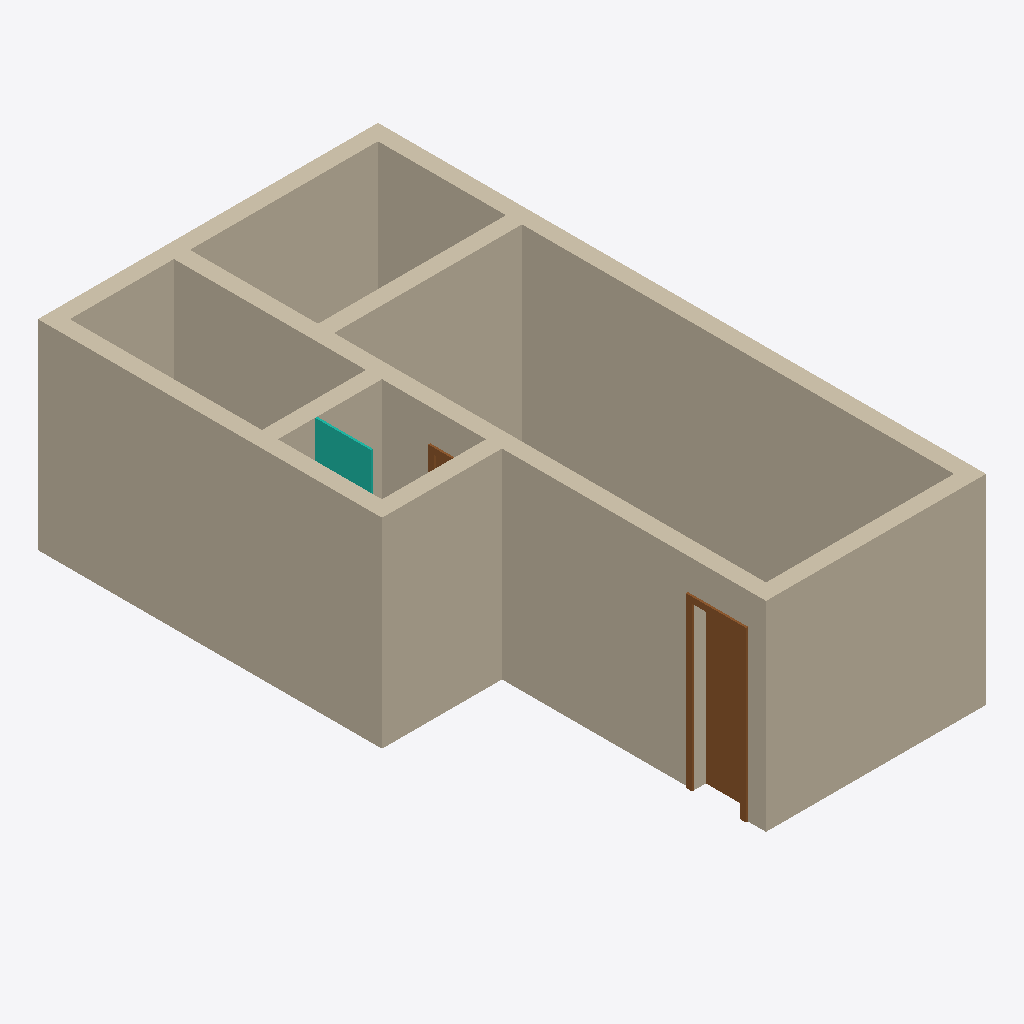
Isometric view of an IFC building model (IFC-SPF (STEP), schema IFC2X3, length unit metre), seen from the south-west, elements coloured by IFC class: 8 walls (beige), 2 doors (brown), 1 curtain wall (teal).
Extent 4.2 m × 7.6 m × 2.5 m (x, y, z). Storeys (3): Fundacion at -0.30 m; Nivel 0 at 0.00 m; Nivel 1 at 2.50 m. Elements (12): 8 IfcWallStandardCase, 2 IfcDoor, 1 IfcCurtainWall, 1 IfcFlowTerminal.

HEADER;
FILE_DESCRIPTION(('ViewDefinition [CoordinationView_V2.0]','RevitIdentifiers [ContentGUID: , VersionGUID: cca1c00e-d317-494d-9ada-9ea444366184, NumberOfSaves: 7]','CoordinateReference [CoordinateBase: Shared Coordinates]'),'2;1');
FILE_NAME('Monoambiente 2 España 79.ifc','2026-02-27T13:59:11-03:00',(''),(''),'ODA SDAI 22.12','Autodesk Revit 23.1.60.36 (ENU) - IFC 23.4.0.0','');
FILE_SCHEMA(('IFC2X3'));
ENDSEC;
DATA;
#27=IFCPROJECT('2ALI$6zzXA7O5sX90zaEfS',#18,'0001',$,$,'Project Name','Project Status',(#22),#3855);
#46=IFCSITE('2ALI$6zzXA7O5sX90zaEfU',#18,'Default',$,$,#45,$,$,.ELEMENT.,(42,21,31,181945),(-71,-3,-24,-263305),0.0,$,$);
#32=IFCBUILDING('2ALI$6zzXA7O5sX90zaEfT',#18,'',$,$,#30,$,'',.ELEMENT.,$,$,#31);
#36=IFCBUILDINGSTOREY('2qYKvFEvH4cPghyPNWjrjp',#18,'Fundacion',$,'Level:8mm Head',#35,$,'Fundacion',.ELEMENT.,-0.29999999999999993);
#39=IFCBUILDINGSTOREY('3Aw$FV5MbAufEo59pkoNgA',#18,'Nivel 0',$,'Level:8mm Head',#38,$,'Nivel 0',.ELEMENT.,0.0);
#43=IFCBUILDINGSTOREY('3kSL0VGKv3gxJCujeqtuJj',#18,'Nivel 1',$,'Level:8mm Head',#42,$,'Nivel 1',.ELEMENT.,2.5);
#124=IFCWALLSTANDARDCASE('3qiAqfncb8c8muWH37BaDo',#18,'Basic Wall:Generic - 200mm:302305',$,'Basic Wall:Generic - 200mm',#112,#123,'302305');
#66=IFCWALLSTANDARDCASE('3qiAqfncb8c8muWH37BaDC',#18,'Basic Wall:Generic - 200mm:302303',$,'Basic Wall:Generic - 200mm',#49,#65,'302303');
#193=IFCWALLSTANDARDCASE('3qiAqfncb8c8muWH37BaDr',#18,'Basic Wall:Generic - 200mm:302310',$,'Basic Wall:Generic - 200mm',#181,#192,'302310');
#170=IFCWALLSTANDARDCASE('3qiAqfncb8c8muWH37BaDs',#18,'Basic Wall:Generic - 200mm:302309',$,'Basic Wall:Generic - 200mm',#158,#169,'302309');
#147=IFCWALLSTANDARDCASE('3qiAqfncb8c8muWH37BaDn',#18,'Basic Wall:Generic - 200mm:302306',$,'Basic Wall:Generic - 200mm',#135,#146,'302306');
#239=IFCWALLSTANDARDCASE('3qiAqfncb8c8muWH37BaDx',#18,'Basic Wall:Generic - 200mm:302312',$,'Basic Wall:Generic - 200mm',#227,#238,'302312');
#101=IFCWALLSTANDARDCASE('3qiAqfncb8c8muWH37BaDp',#18,'Basic Wall:Generic - 200mm:302304',$,'Basic Wall:Generic - 200mm',#89,#100,'302304');
#382=IFCDOOR('3qiAqfncb8c8muWH37Ba22',#18,'M_Single-Flush:0762 x 2032mm:302865',$,'M_Single-Flush:0762 x 2032mm',#3854,#378,'302865',2.0319999999999996,0.5999999999999998);
#216=IFCWALLSTANDARDCASE('3qiAqfncb8c8muWH37BaDq',#18,'Basic Wall:Generic - 200mm:302311',$,'Basic Wall:Generic - 200mm',#204,#215,'302311');
#391=IFCCURTAINWALL('3RnAfr$pDAFBZDvGXhOVnD',#18,'Curtain Wall:Curtain Wall:303754',$,'Curtain Wall:Curtain Wall',#390,$,'303754');
#319=IFCDOOR('3qiAqfncb8c8muWH37BaDw',#18,'M_Single-Flush:0762 x 2032mm:302313',$,'M_Single-Flush:0762 x 2032mm',#3839,#315,'302313',2.0319999999999996,0.6000000000000001);
ENDSEC;
